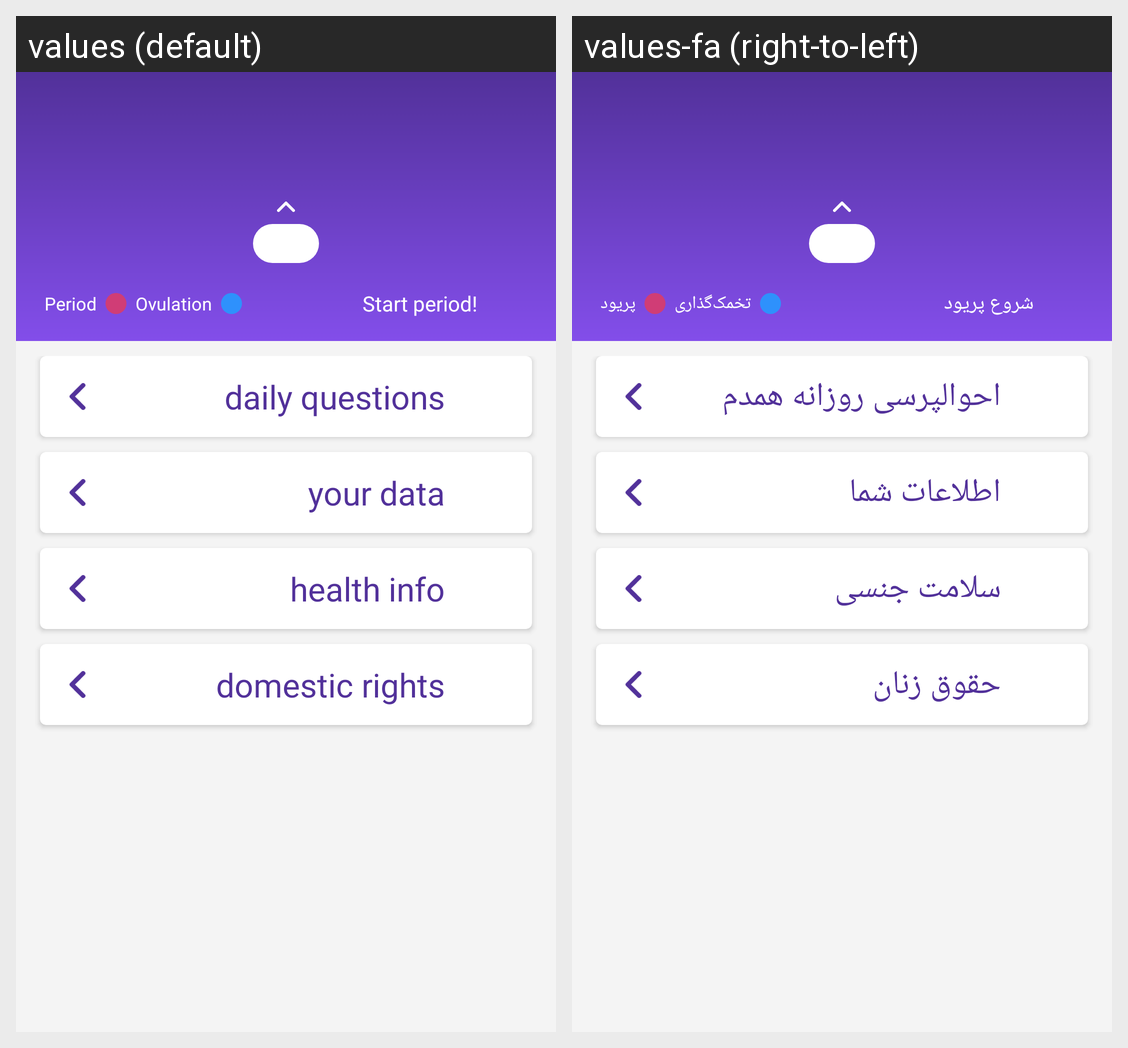

For this localized Android screen grid, give each drawn string resource with its value in every locale shown.
Android screen res/layout/fragment_home.xml rendered under 2 locales, left to right: values (default), values-fa (right-to-left). Device: Nexus 5 (rendered at 1080×1920; each locale shown at half size, 540×960, under a caption strip naming it); theme HamdamTheme.
Strings drawn on this screen, with the default value and each locale's value (text and hints the layout hard-codes, and strings that could not be matched under every locale, appear in the picture but are not listed):

start_period_legend_text
  values: Start period!
  values-fa: شروع پریود

period_legend_text
  values: Period
  values-fa: پریود

ovulation_legend_text
  values: Ovulation
  values-fa: تخمک‌گذاری

daily_questions
  values: daily questions
  values-fa: احوالپرسی روزانه همدم

your_data
  values: your data
  values-fa: اطلاعات شما

health_info
  values: health info
  values-fa: سلامت جنسی

domestic_rights
  values: domestic rights
  values-fa: حقوق زنان
